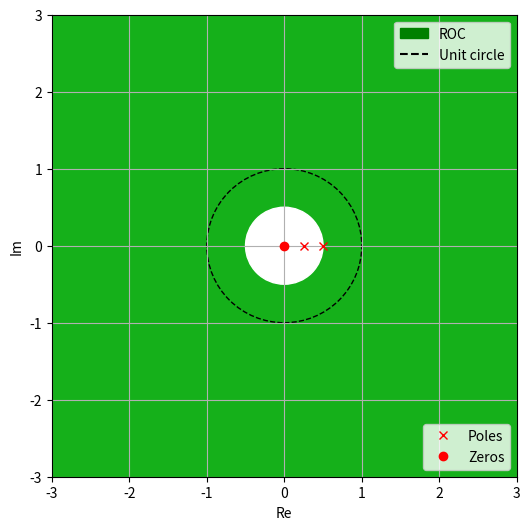

The matplotlib source for this figure:
import matplotlib.pyplot as plt
import matplotlib.patches as mpatches
import matplotlib.lines as mlines

fig, ax = plt.subplots(figsize = (6,6))

ax.set_xlim([-3,3])
ax.set_ylim([-3,3])

pole, = plt.plot(0.5,0, 'rx',label = 'Poles')
pole, = plt.plot(0.25,0, 'rx',label = 'Poles')
zero, = plt.plot(0,0, 'ro',label = 'Zeros')

legend = plt.legend(handles =[pole,zero], loc = 'lower right')
fig.gca().add_artist(legend)

circle = plt.Circle([0,0],0.5,color = 'w')
fig.gca().add_artist(circle)

circle = plt.Circle([0,0],1,edgecolor = 'black',fill = 0,linestyle = '--')
fig.gca().add_artist(circle)

patches = mpatches.Patch(color="green", label="ROC")
dotted_line = mlines.Line2D([],[],color = 'black',label='Unit circle')
dotted_line.set_linestyle('--')
plt.legend(handles=[patches,dotted_line], loc = 'upper right')
ax.set_facecolor('xkcd:green')

plt.grid()
plt.xlabel("Re")
plt.ylabel("Im")
plt.show()